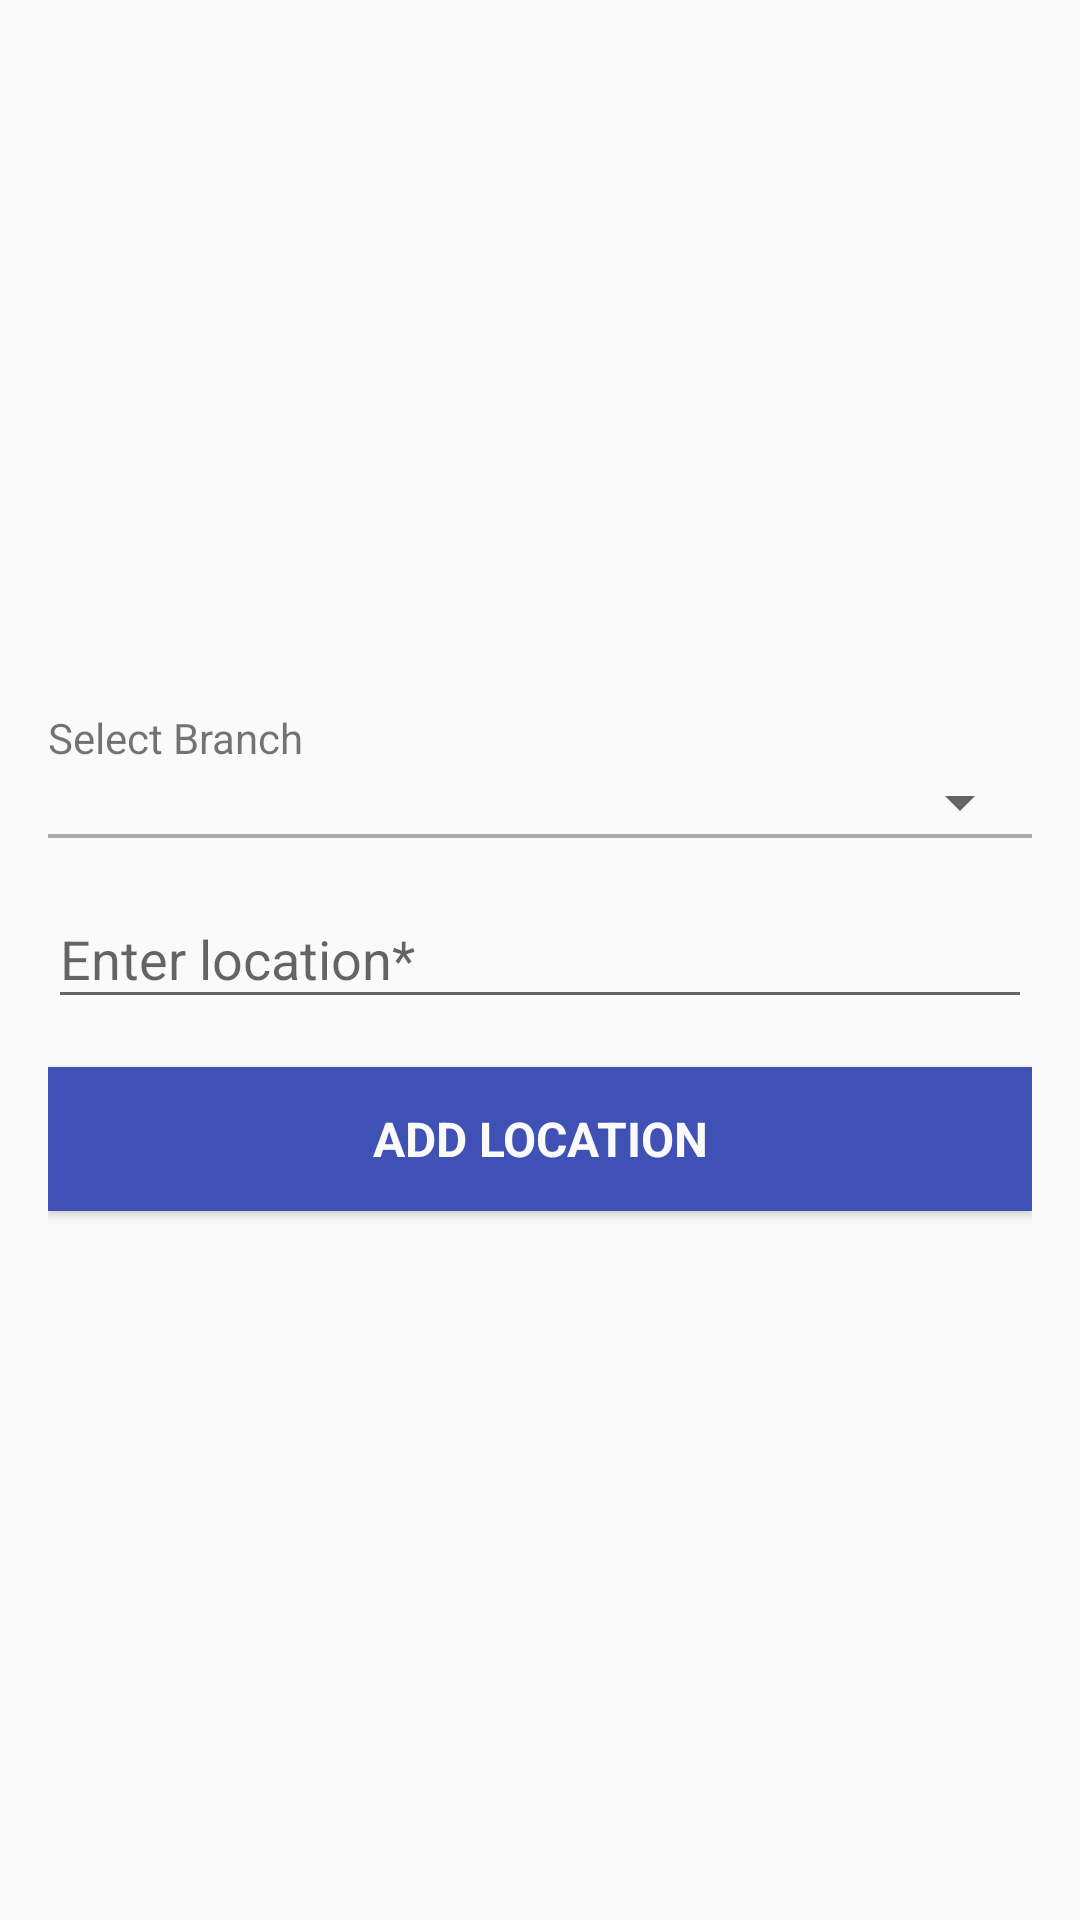

This screen was rendered from an Android layout file. Write that file and the resources it references.
<!-- AndroidManifest.xml: application theme AppTheme.NoActionBar -->
<!-- res/layout/fragment_add_location.xml -->
<LinearLayout xmlns:android="http://schemas.android.com/apk/res/android"
    xmlns:tools="http://schemas.android.com/tools"
    android:layout_width="match_parent"
    android:layout_height="match_parent"
    android:gravity="center"
    android:orientation="vertical"
    android:padding="@dimen/activity_horizontal_margin"
    tools:context="com.ilp.tcs.sitesafety.fragment.FragmentAddLocation">


    <LinearLayout
        android:layout_width="match_parent"
        android:layout_height="wrap_content"
        android:background="@drawable/bottom_border"
        android:orientation="vertical">

        <TextView
            android:layout_width="match_parent"
            android:layout_height="wrap_content"
            android:text="@string/select_branch"
            android:textSize="@dimen/text_14" />

        <Spinner
            android:id="@+id/spn_branches"
            android:layout_width="match_parent"
            android:layout_height="wrap_content" />
    </LinearLayout>


    <android.support.design.widget.TextInputLayout
        android:id="@+id/txtinput_location"
        android:layout_width="match_parent"
        android:layout_height="wrap_content"
        android:layout_marginTop="@dimen/padding_medium">

        <EditText
            android:layout_width="match_parent"
            android:layout_height="wrap_content"
            android:hint="@string/enter_location"
            android:inputType="textCapSentences" />
    </android.support.design.widget.TextInputLayout>

    <Button
        android:id="@+id/btn_add_location"
        style="@style/button_style"
        android:layout_width="match_parent"
        android:layout_height="wrap_content"
        android:layout_gravity="center_horizontal"
        android:layout_marginTop="@dimen/activity_horizontal_margin"
        android:text="@string/add_location" />

</LinearLayout>
<!-- resources referenced by this layout -->
<resources>
  <dimen name="activity_horizontal_margin">16dp</dimen>
  <dimen name="padding_medium">8dp</dimen>
  <dimen name="text_14">14sp</dimen>
  <!-- drawable bottom_border (drawable) -->
  <?xml version="1.0" encoding="utf-8"?>
  <layer-list xmlns:android="http://schemas.android.com/apk/res/android" >
  
      <item>
          <shape android:shape="rectangle" >
              <solid android:color="#50000000" />
          </shape>
      </item>
      <item android:bottom="1.5dp">
          <shape android:shape="rectangle" >
              <solid android:color="@color/white" />
          </shape>
      </item>
  
  </layer-list>
  <string name="add_location">ADD LOCATION</string>
  <string name="enter_location">Enter location*</string>
  <string name="select_branch">Select Branch</string>
  <style name="button_style" parent="android:Widget.Holo.Light.Button">
          <item name="android:background">@drawable/button_selector</item>
          <item name="android:textColor">@color/white</item>
          <item name="android:textStyle">bold</item>
          <item name="android:gravity">center</item>
          <item name="android:textSize">@dimen/activity_horizontal_margin</item>
          <item name="android:padding">@dimen/padding_medium</item>
      </style>
  <style name="AppTheme.NoActionBar">
          <item name="windowActionBar">false</item>
          <item name="windowNoTitle">true</item>
      </style>
  <color name="white">#FAFAFA</color>
  <!-- drawable button_selector (drawable) -->
  <?xml version="1.0" encoding="utf-8"?>
  <selector xmlns:android="http://schemas.android.com/apk/res/android">
  
     <item android:drawable="@color/app_color" android:state_enabled="true" android:state_window_focused="false"/>
      <item android:drawable="@color/black_50" android:state_enabled="false" android:state_window_focused="false"/>
      <item android:drawable="@color/black_50" android:state_pressed="true"/>
      <item android:drawable="@color/black_50" android:state_enabled="true" android:state_focused="true"/>
      <item android:drawable="@color/app_color" android:state_enabled="true"/>
  
  </selector>
  <color name="app_color">#3F51B5</color>
  <color name="black_50">#50000000</color>
</resources>
